Labelled photos from "images", an image-classification folder in rchllllll/cp5105-capstone-proj. The possible labels are: book, bottle, bottle variant 2, bottle variant 3, bowl, charger, clock, container, container variant 2, hard disk, mouse, mouse variant 2, spread, stand.

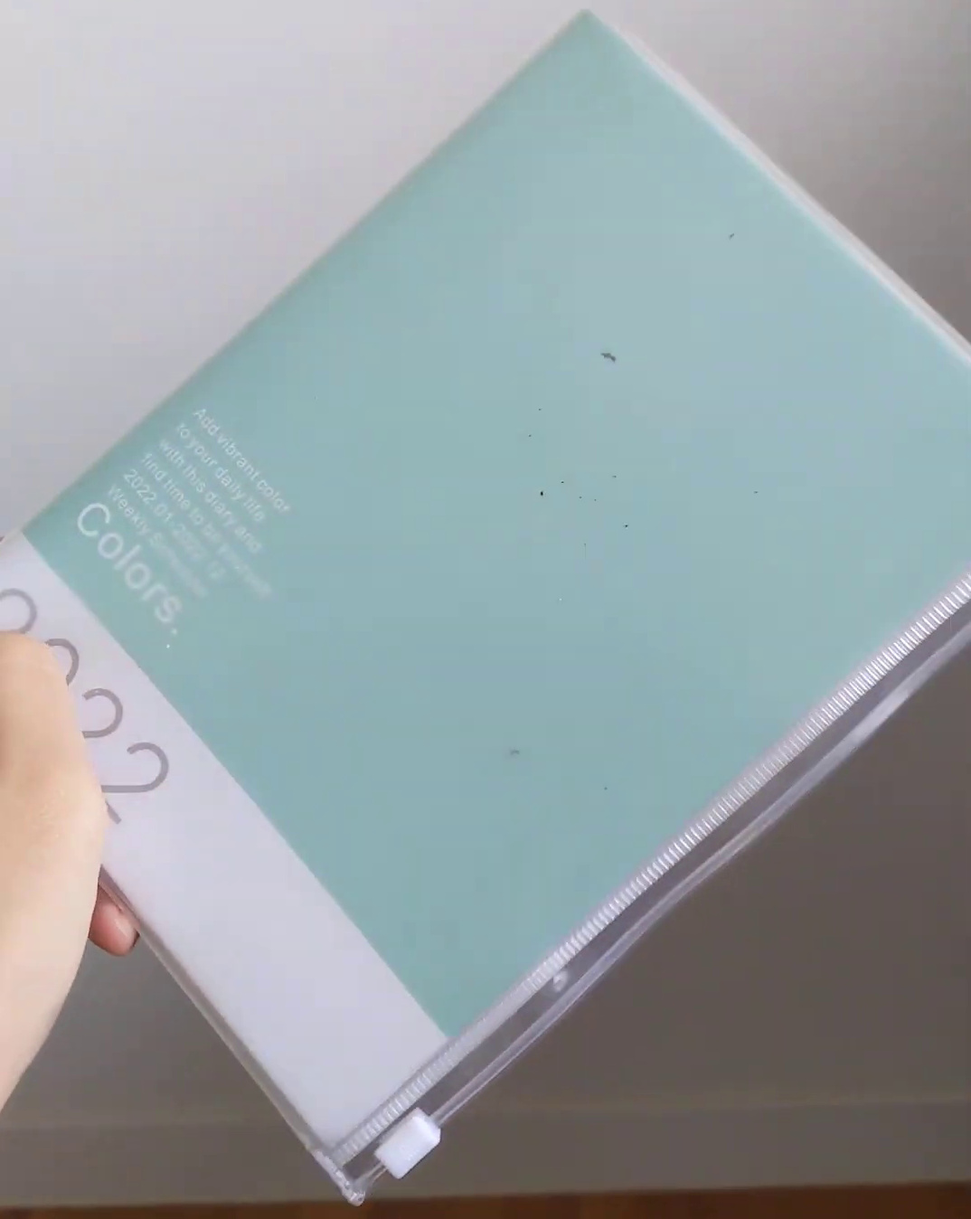
Label: book

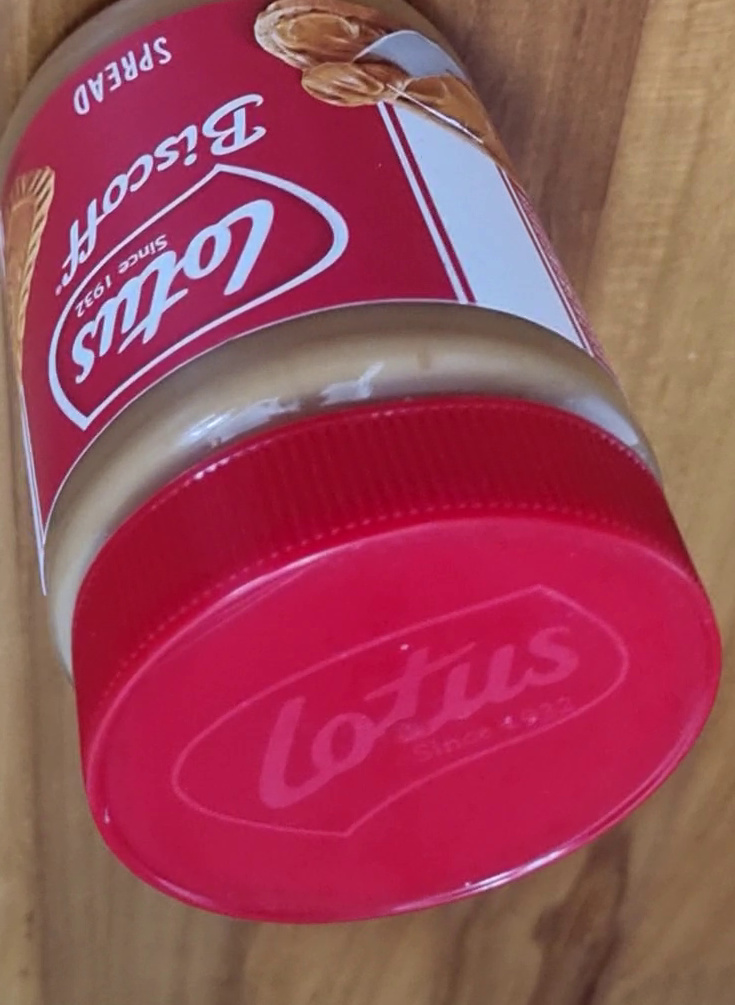
Label: spread

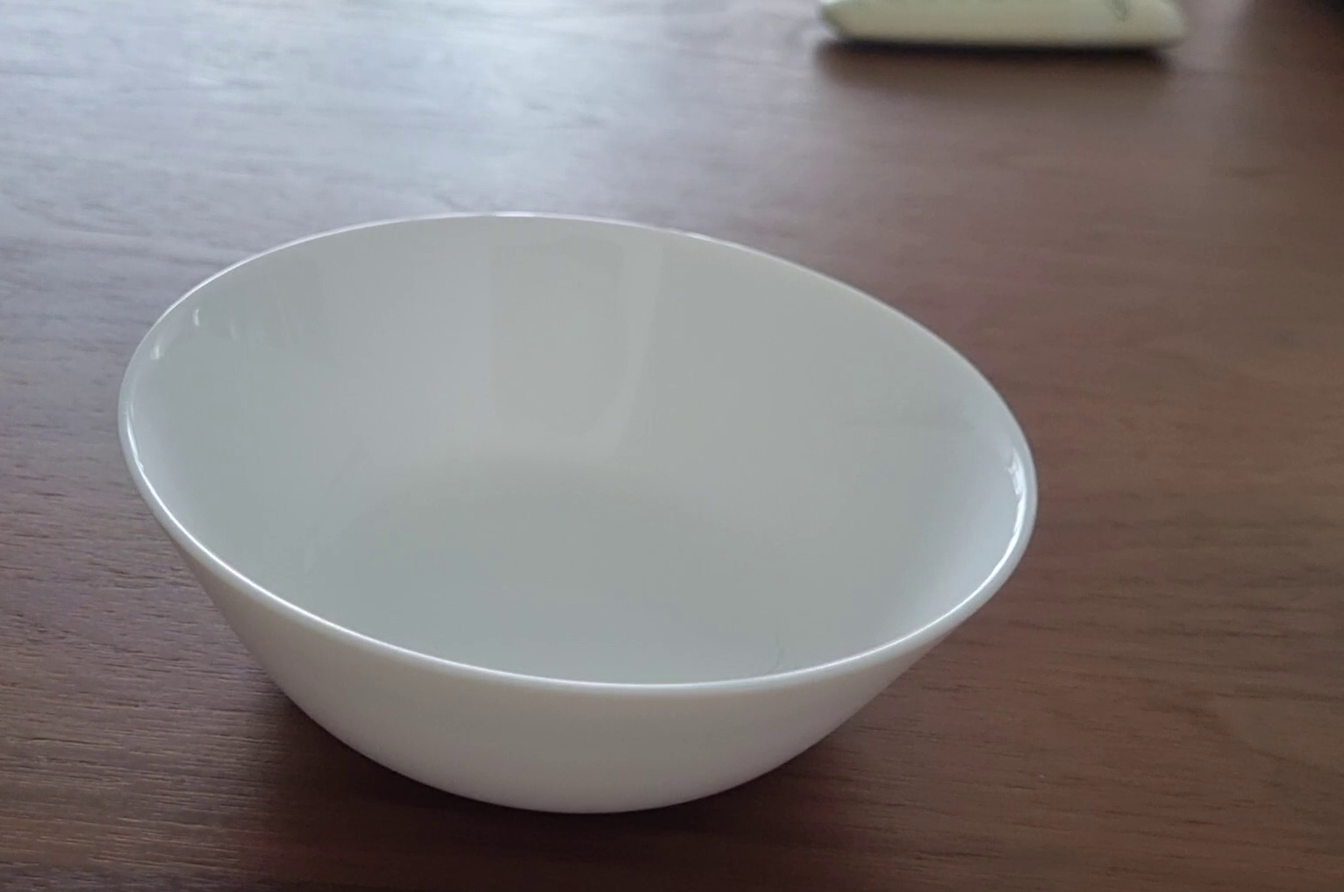
Label: bowl

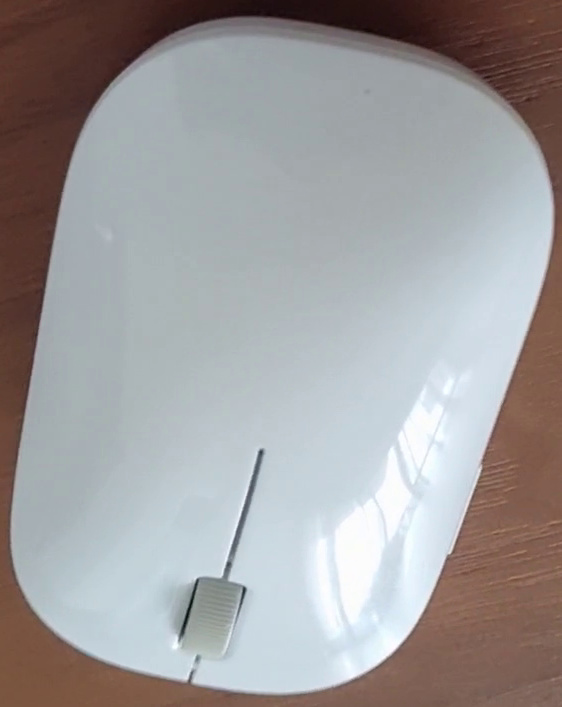
Label: mouse variant 2

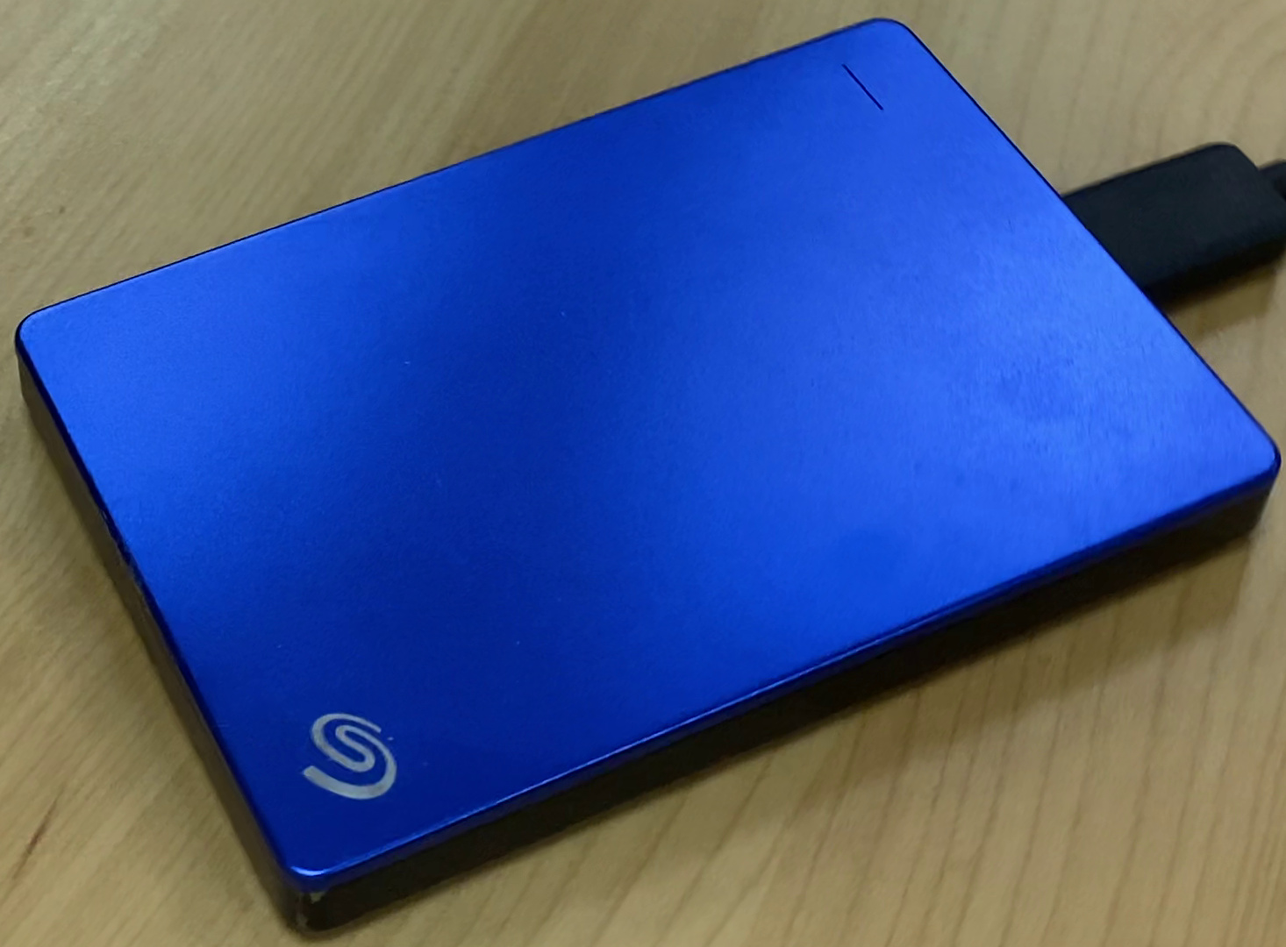
Label: hard disk

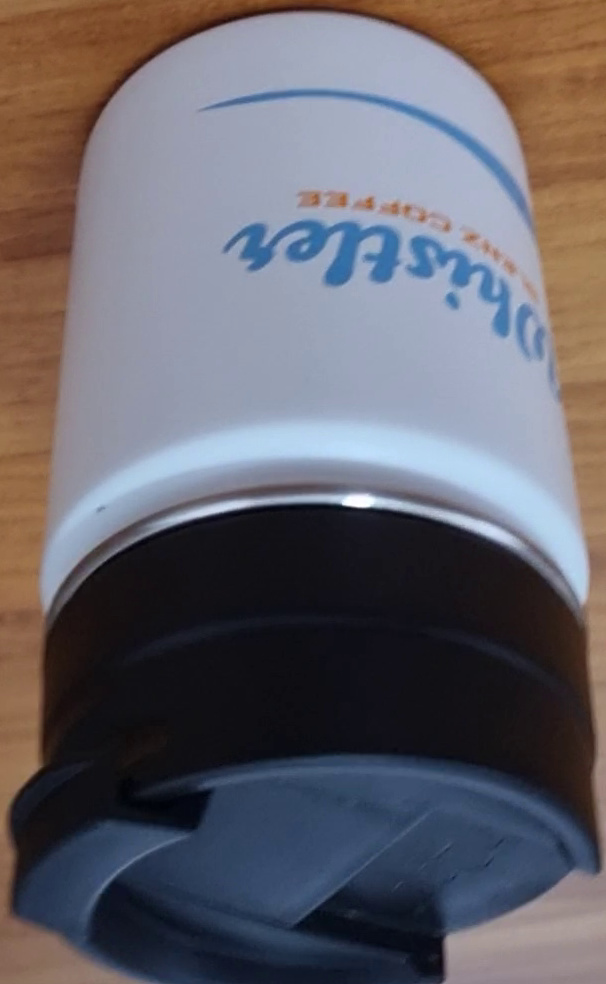
Label: bottle variant 2
